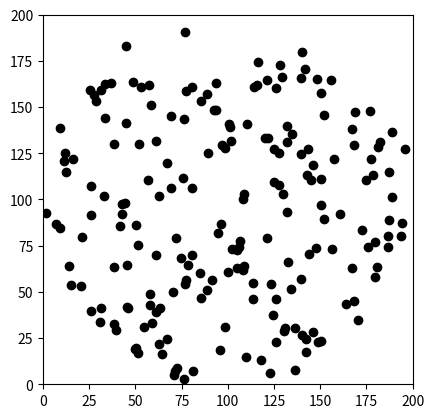

Source code (Python):
# -*- coding: utf-8 -*-
"""
Created on Wed Dec 28 10:47:49 2022

[redacted]
"""
import random
import math
import matplotlib.pyplot as plt


def points_generator(n, plane):
    Points=[]
    if plane=='s' or plane=='square':
        for i in range(0,n):
            x = random.random()*n
            y = random.random()*n
            Points.append([x,y])
    elif plane=='c' or plane=='circle':
        while(len(Points) < n):
            x = random.random()*n
            y = random.random()*n
            ray = n/2
            distance_from_centre = math.sqrt( (n/2-x)**2 + (n/2-y)**2 )
            if distance_from_centre <= ray:
                Points.append([x,y])
    else:
        print("Plane undefined")
        return 0
    return Points

def draw_points(Points):
    for i in range(0,len(Points)):
        plt.scatter(Points[i][0],Points[i][1],color='k')
        plt.axis('square')
        plt.xlim([0,n])
        plt.ylim(0,n)



plane = 'c'
n = 200

points=points_generator(n, plane)
draw_points(points)
